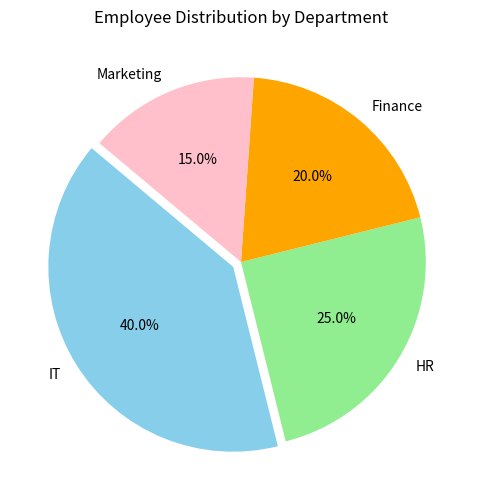
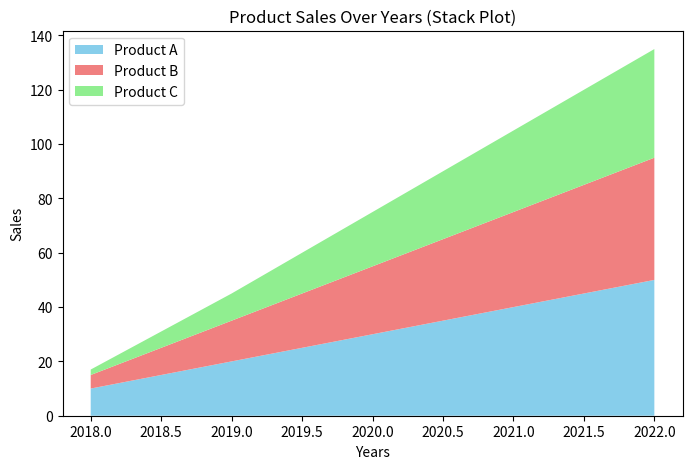
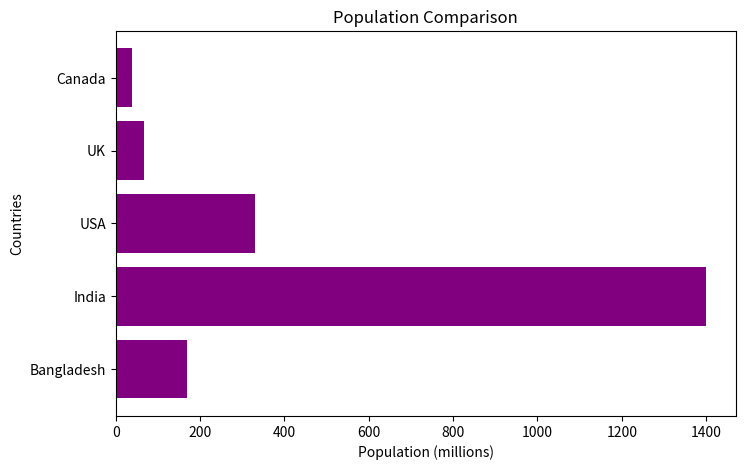
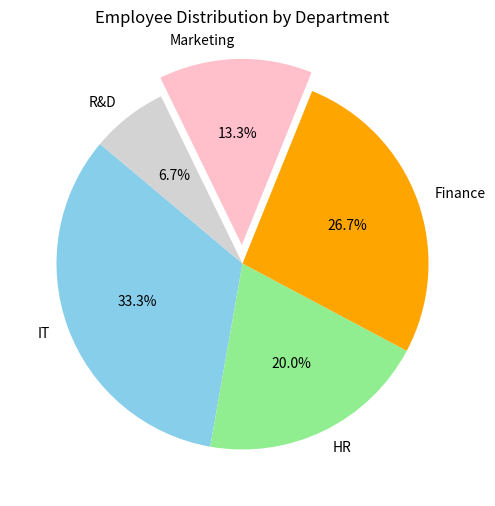
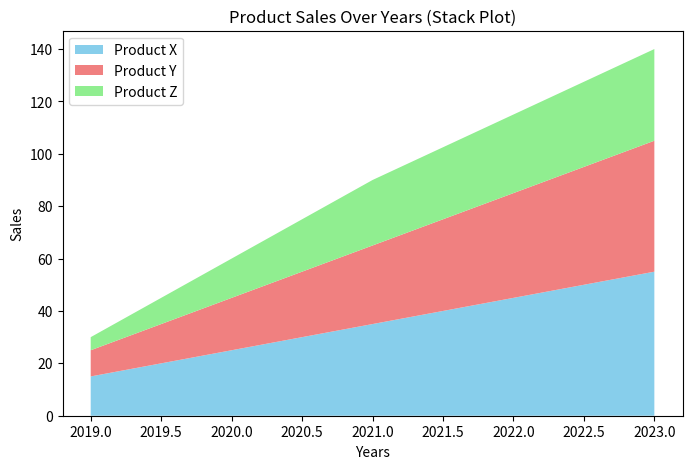
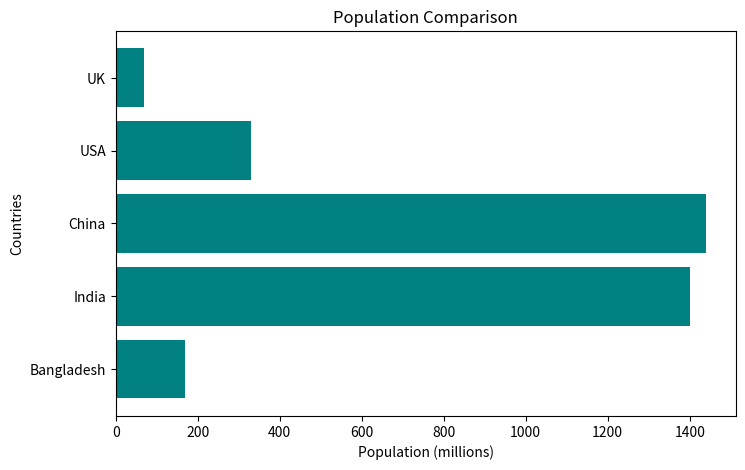

The script that saved these images, in order:
import matplotlib.pyplot as plt

# ---------- 1. Pie Chart ----------
departments = ["IT", "HR", "Finance", "Marketing"]
employees = [40, 25, 20, 15]

plt.figure(figsize=(6, 6))
plt.pie(employees, labels=departments, autopct="%.1f%%", startangle=140,
        colors=["skyblue", "lightgreen", "orange", "pink"],
        explode=[0.05, 0, 0, 0])
plt.title("Employee Distribution by Department")
plt.show()


# ---------- 2. Stack Plot ----------
years = [2018, 2019, 2020, 2021, 2022]
product_A = [10, 20, 30, 40, 50]
product_B = [5, 15, 25, 35, 45]
product_C = [2, 10, 20, 30, 40]

plt.figure(figsize=(8, 5))
plt.stackplot(years, product_A, product_B, product_C,
              labels=["Product A", "Product B", "Product C"],
              colors=["skyblue", "lightcoral", "lightgreen"])
plt.title("Product Sales Over Years (Stack Plot)")
plt.xlabel("Years")
plt.ylabel("Sales")
plt.legend(loc="upper left")
plt.show()


# ---------- 3. Horizontal Bar Chart ----------
countries = ["Bangladesh", "India", "USA", "UK", "Canada"]
population = [170, 1400, 330, 67, 39]   # in millions

plt.figure(figsize=(8, 5))
plt.barh(countries, population, color="purple")
plt.title("Population Comparison")
plt.xlabel("Population (millions)")
plt.ylabel("Countries")
plt.show()
# ---------- Task ----------
departments = ["IT", "HR", "Finance", "Marketing", "R&D"]
employees = [50, 30, 40, 20, 10]
plt.figure(figsize=(6, 8))
plt.pie(employees, labels=departments, autopct="%.1f%%", startangle=140,
        colors=["skyblue", "lightgreen", "orange", "pink", "lightgray"],
        explode=[0, 0, 0, 0.1, 0])  
plt.title("Employee Distribution by Department")
plt.show()

years = [2019, 2020, 2021, 2022, 2023]
product_X = [15, 25, 35, 45, 55]
product_Y = [10, 20, 30, 40, 50]
product_Z = [5, 15, 25, 30, 35]
plt.figure(figsize=(8, 5))
plt.stackplot(years, product_X, product_Y, product_Z,
              labels=["Product X", "Product Y", "Product Z"],
              colors=["skyblue", "lightcoral", "lightgreen"])
plt.title("Product Sales Over Years (Stack Plot)")
plt.xlabel("Years")
plt.ylabel("Sales")
plt.legend(loc="upper left")
plt.show()
countries = ["Bangladesh", "India", "China", "USA", "UK"]
population = [170, 1400, 1440, 330, 68]
plt.figure(figsize=(8, 5))
plt.barh(countries, population, color="teal")
plt.title("Population Comparison")
plt.xlabel("Population (millions)")
plt.ylabel("Countries")
plt.show()
# ---------- End of Task ----------
